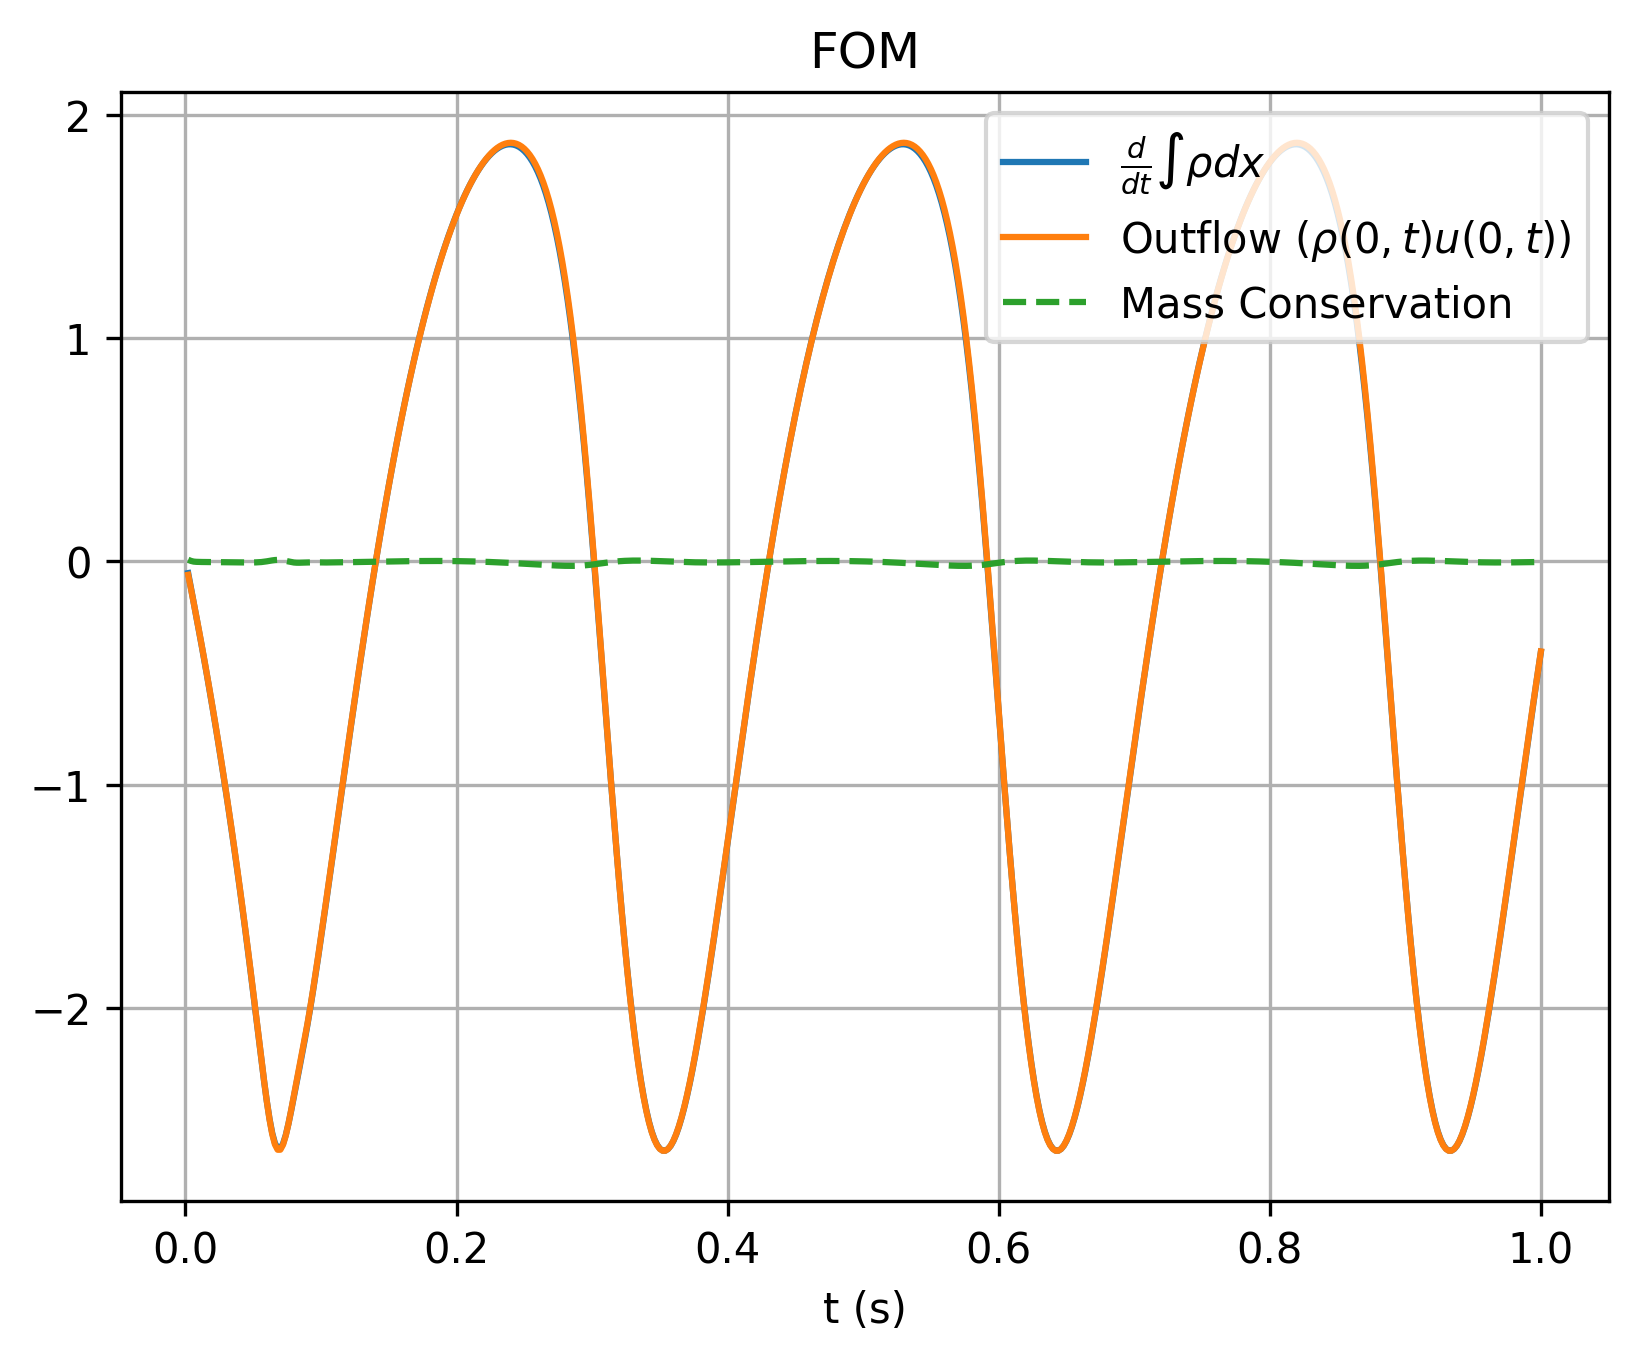

The file beside this chart, header and first rows:
, which, timesteps, mass, mass_change, outflow
0, fom, 0.002, 1.089, -0.05217, -0.05982
1, fom, 0.004, 1.088, -0.1182, -0.1206
2, fom, 0.006, 1.088, -0.1833, -0.1826
3, fom, 0.008, 1.088, -0.2476, -0.2458
4, fom, 0.01, 1.087, -0.3125, -0.3103
5, fom, 0.012, 1.086, -0.3786, -0.3761
6, fom, 0.014, 1.086, -0.4459, -0.4433
7, fom, 0.016, 1.085, -0.5145, -0.5118
8, fom, 0.018, 1.083, -0.5846, -0.5818
9, fom, 0.02, 1.082, -0.6562, -0.6532
10, fom, 0.022, 1.081, -0.7293, -0.7261
11, fom, 0.024, 1.079, -0.8039, -0.8006
12, fom, 0.026, 1.078, -0.8801, -0.8767
13, fom, 0.028, 1.076, -0.9579, -0.9544
14, fom, 0.03, 1.074, -1.037, -1.034
15, fom, 0.032, 1.072, -1.119, -1.115
16, fom, 0.034, 1.069, -1.202, -1.198
17, fom, 0.036, 1.067, -1.286, -1.282
18, fom, 0.038, 1.064, -1.373, -1.369
19, fom, 0.04, 1.061, -1.462, -1.457
20, fom, 0.042, 1.058, -1.552, -1.548
21, fom, 0.044, 1.055, -1.645, -1.64
22, fom, 0.046, 1.052, -1.739, -1.735
23, fom, 0.048, 1.048, -1.836, -1.831
24, fom, 0.05, 1.044, -1.934, -1.929
25, fom, 0.052, 1.04, -2.033, -2.029
26, fom, 0.054, 1.036, -2.133, -2.13
27, fom, 0.056, 1.032, -2.233, -2.23
28, fom, 0.058, 1.027, -2.328, -2.327
29, fom, 0.06, 1.023, -2.418, -2.418
30, fom, 0.062, 1.018, -2.497, -2.499
31, fom, 0.064, 1.013, -2.561, -2.565
32, fom, 0.066, 1.007, -2.606, -2.612
33, fom, 0.068, 1.002, -2.629, -2.636
34, fom, 0.07, 0.9969, -2.629, -2.636
35, fom, 0.072, 0.9917, -2.608, -2.613
36, fom, 0.074, 0.9865, -2.57, -2.572
37, fom, 0.076, 0.9814, -2.519, -2.518
38, fom, 0.078, 0.9764, -2.46, -2.457
39, fom, 0.08, 0.9716, -2.398, -2.393
40, fom, 0.082, 0.9668, -2.335, -2.329
41, fom, 0.084, 0.9622, -2.272, -2.266
42, fom, 0.086, 0.9578, -2.208, -2.203
43, fom, 0.088, 0.9534, -2.143, -2.138
44, fom, 0.09, 0.9492, -2.075, -2.071
45, fom, 0.092, 0.9451, -2.004, -2
46, fom, 0.094, 0.9412, -1.929, -1.925
47, fom, 0.096, 0.9374, -1.85, -1.846
48, fom, 0.098, 0.9338, -1.769, -1.765
49, fom, 0.1, 0.9303, -1.686, -1.681
50, fom, 0.102, 0.927, -1.602, -1.597
51, fom, 0.104, 0.9239, -1.517, -1.512
52, fom, 0.106, 0.921, -1.431, -1.427
53, fom, 0.108, 0.9182, -1.345, -1.341
54, fom, 0.11, 0.9156, -1.259, -1.255
55, fom, 0.112, 0.9131, -1.172, -1.168
56, fom, 0.114, 0.9109, -1.085, -1.081
57, fom, 0.116, 0.9088, -0.9986, -0.9949
58, fom, 0.118, 0.9069, -0.9122, -0.9087
59, fom, 0.12, 0.9052, -0.8263, -0.8229
... 440 more rows
